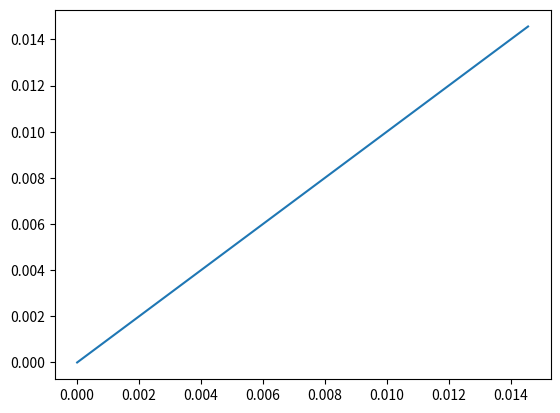

Generate this figure with matplotlib:
#!/usr/bin/python
# -*-coding:utf-8 -*-

"""
On cherche ici à obtenir des informations nous permettant de
savoir comment l'on doit faire avancer n_max lorsque l'on se 
rapproche de l'ensemble de mandelbrot
"""

from cmath import *
import matplotlib.pyplot as plt
import numpy as np

nb_points = 100

pos_1 	= complex(-0.620, -0.476)
pos_2	= complex(-0.616, -0.462)

dist	= abs(pos_1 - pos_2)

h = np.linspace(0,1,nb_points)
x = np.linspace(0,dist,nb_points)
y = np.zeros(nb_points)

plt.plot(x,x)
plt.show()

